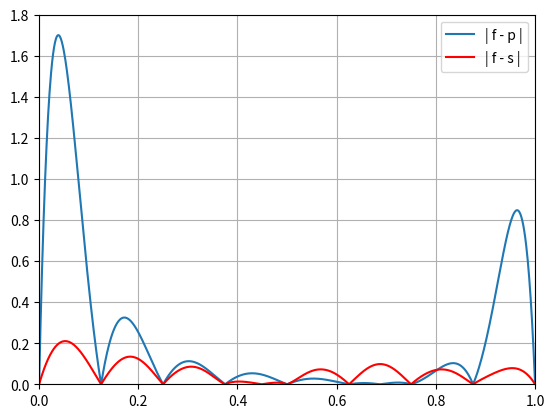

Generate this figure with matplotlib:
import numpy as np
import matplotlib.pyplot as plt

def f(x):
    return x**2 + (np.sin(9*x))**2

n=8
xi = [i/n for i in range(n+1)]
yi = [f(xi[i]) for i in range(n+1)]
h = 1/n

#interpolação polinomial:
T = [yi]
for j in range(n+1):
    T += [[(T[j][i+1]-T[j][i])/(xi[i+1+j]-xi[i]) for i in range(n-j)]]

def p(x):
    return T[0][0] + T[1][0]*(x-xi[0]) + T[2][0]*(x-xi[0])*(x-xi[1]) + T[3][0]*(x-xi[0])*(x-xi[1])*(x-xi[2]) + T[4][0]*(x-xi[0])*(x-xi[1])*(x-xi[2])*(x-xi[3]) + T[5][0]*(x-xi[0])*(x-xi[1])*(x-xi[2])*(x-xi[3])*(x-xi[4]) + T[6][0]*(x-xi[0])*(x-xi[1])*(x-xi[2])*(x-xi[3])*(x-xi[4])*(x-xi[5]) + T[7][0]*(x-xi[0])*(x-xi[1])*(x-xi[2])*(x-xi[3])*(x-xi[4])*(x-xi[5])*(x-xi[6]) + T[8][0]*(x-xi[0])*(x-xi[1])*(x-xi[2])*(x-xi[3])*(x-xi[4])*(x-xi[5])*(x-xi[6])*(x-xi[7])

#spline:
A = np.array([[h/6,2*h/3,h/6,0,0,0,0,0,0], [0,h/6,2*h/3,h/6,0,0,0,0,0], [0,0,h/6,2*h/3,h/6,0,0,0,0],[0,0,0,h/6,2*h/3,h/6,0,0,0],[0,0,0,0,h/6,2*h/3,h/6,0,0],[0,0,0,0,0,h/6,2*h/3,h/6,0],[0,0,0,0,0,0,h/6,2*h/3,h/6],[1,0,0,0,0,0,0,0,0],[0,0,0,0,0,0,0,0,1]])
B1 = [(yi[i+1]-yi[i])/h - (yi[i]-yi[i-1])/h for i in range(1,n)]+[0,0]
B = np.array(B1)
M = np.linalg.solve(A,B)

def s(x):
    if 0<=x<xi[1]:
        return 1/(6*h)*M[1]*(x-xi[0])**3 + yi[0]*(xi[1]-x)/h + (yi[1]-(M[1]*h**2)/6)*(x-xi[0])/h

    if x<xi[2]:
        return 1/(6*h)*M[1]*(xi[2]-x)**3 + 1/(6*h)*M[2]*(x-xi[1])**3 + (yi[1]-(M[1]*h**2)/6)*(xi[2]-x)/h + (yi[2]-(M[2]*h**2)/6)*(x-xi[1])/h

    if x<xi[3]:
        return 1/(6*h)*M[2]*(xi[3]-x)**3 + 1/(6*h)*M[3]*(x-xi[2])**3 + (yi[2]-(M[2]*h**2)/6)*(xi[3]-x)/h + (yi[3]-(M[3]*h**2)/6)*(x-xi[2])/h

    if x<xi[4]:
        return 1/(6*h)*M[3]*(xi[4]-x)**3 + 1/(6*h)*M[4]*(x-xi[3])**3 + (yi[3]-(M[3]*h**2)/6)*(xi[4]-x)/h + (yi[4]-(M[4]*h**2)/6)*(x-xi[3])/h

    if x<xi[5]:
        return 1/(6*h)*M[4]*(xi[5]-x)**3 + 1/(6*h)*M[5]*(x-xi[4])**3 + (yi[4]-(M[4]*h**2)/6)*(xi[5]-x)/h + (yi[5]-(M[5]*h**2)/6)*(x-xi[4])/h

    if x<xi[6]:
        return 1/(6*h)*M[5]*(xi[6]-x)**3 + 1/(6*h)*M[6]*(x-xi[5])**3 + (yi[5]-(M[5]*h**2)/6)*(xi[6]-x)/h + (yi[6]-(M[6]*h**2)/6)*(x-xi[5])/h

    if x<xi[7]:
        return 1/(6*h)*M[6]*(xi[7]-x)**3 + 1/(6*h)*M[7]*(x-xi[6])**3 + (yi[6]-(M[6]*h**2)/6)*(xi[7]-x)/h + (yi[7]-(M[7]*h**2)/6)*(x-xi[6])/h

    if x<=1:
        return 1/(6*h)*M[7]*(xi[8]-x)**3 + (yi[7]-(M[7]*h**2)/6)*(xi[8]-x)/h + yi[8]*(x-xi[7])/h

S=np.vectorize(s)

#funções erro:
def erro_p(x):
    return abs(f(x)-p(x))

def erro_s(x):
    return abs(f(x)-S(x))

#gráficos:
x = np.arange  ( start = 0
                , stop = 1.001
                , step = 0.001
                )

y1 = erro_p(x)
y2 = erro_s(x)
plt.plot(x,y1,label='| f - p |')
plt.plot(x,y2,'r-',label='| f - s |')

plt.axis([0, 1, 0, 1.8])
#plt.axvline(0, color='k')
#plt.axhline(0, color='k')
plt.grid()
plt.legend()
plt.show()
plt.savefig('ex2-erros.pdf', bbox_inches='tight')